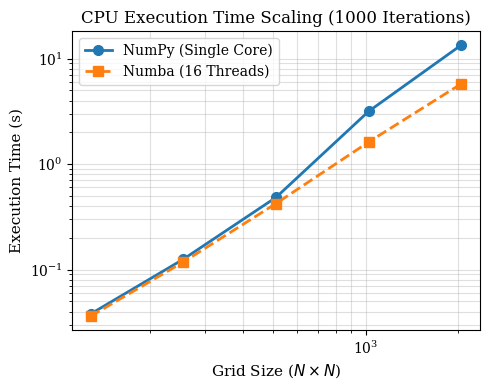
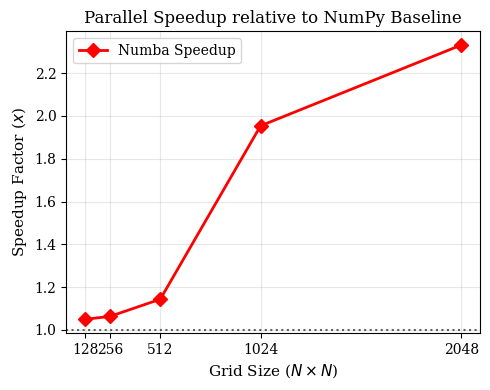

Generate these figures, in order, with matplotlib:
import matplotlib.pyplot as plt
import numpy as np

# --- 填入你的实验数据 ---
sizes = np.array([128, 256, 512, 1024, 2048])
time_np = np.array([0.0380, 0.1255, 0.4837, 3.1655, 13.4633])
# 注意：这里我暂且用 24.0s 作为 4096 的预估值，如果你重测了请修改
time_parallel = np.array([0.0362, 0.1180, 0.4229, 1.6201, 5.7754])

# 计算加速比
speedup = time_np / time_parallel

# 设置全局字体风格（可选，增加学术感）
plt.rcParams['font.family'] = 'serif'
plt.rcParams['axes.grid'] = True

# --- 图 1: 执行时间 (Log-Log Plot) ---
plt.figure(figsize=(5, 4)) # 适合单栏宽度
plt.loglog(sizes, time_np, 'o-', label='NumPy (Single Core)', linewidth=2, markersize=7)
plt.loglog(sizes, time_parallel, 's--', label='Numba (16 Threads)', linewidth=2, markersize=7)

plt.xlabel('Grid Size ($N \\times N$)', fontsize=11)
plt.ylabel('Execution Time (s)', fontsize=11)
plt.title('CPU Execution Time Scaling (1000 Iterations)', fontsize=12)
plt.grid(True, which="both", ls="-", alpha=0.4)
plt.legend(fontsize=10)
plt.tight_layout()
plt.savefig('cpu_time_loglog.png', dpi=300)
print("Saved: cpu_time_loglog.png")

# --- 图 2: 加速比 (Speedup Factor) ---
plt.figure(figsize=(5, 4)) # 适合单栏宽度
plt.plot(sizes, speedup, 'r-D', linewidth=2, markersize=7, label='Numba Speedup')

# 绘制 y=1 的参考线
plt.axhline(y=1.0, color='black', linestyle=':', alpha=0.6)

plt.xlabel('Grid Size ($N \\times N$)', fontsize=11)
plt.ylabel('Speedup Factor ($x$)', fontsize=11)
plt.title('Parallel Speedup relative to NumPy Baseline', fontsize=12)
plt.xticks(sizes) # 确保横坐标刻度对应实验规模
plt.grid(True, alpha=0.3)
plt.legend(fontsize=10)
plt.tight_layout()
plt.savefig('cpu_speedup.png', dpi=300)
print("Saved: cpu_speedup.png")